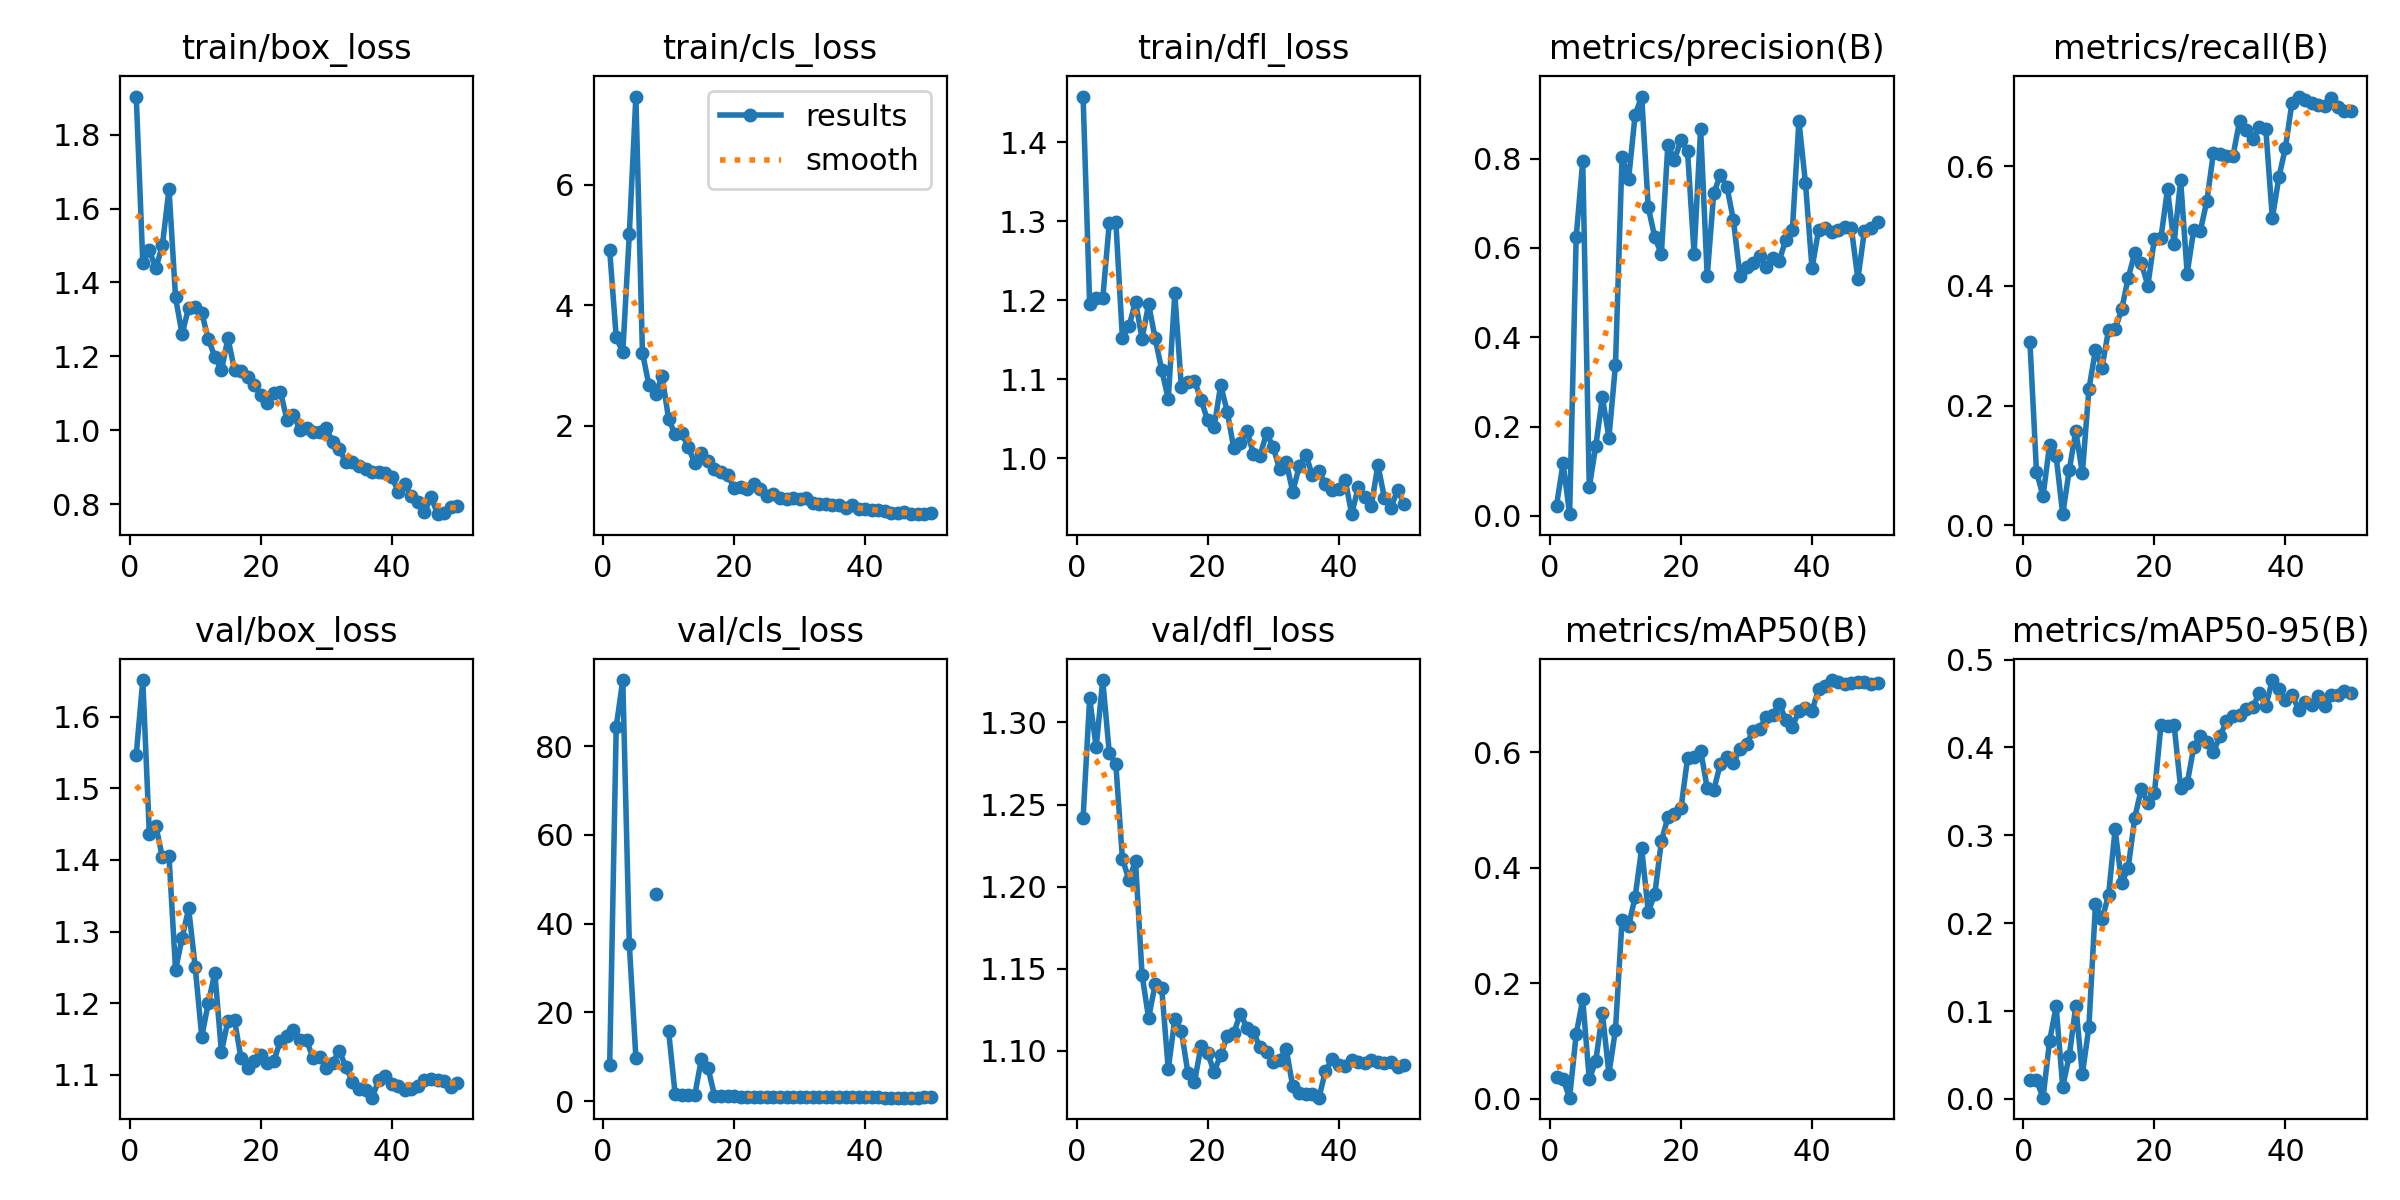

Source data for this figure (header and first rows):
epoch, time, train/box_loss, train/cls_loss, train/dfl_loss, metrics/precision(B), metrics/recall(B), metrics/mAP50(B), metrics/mAP50-95(B), val/box_loss, val/cls_loss, val/dfl_loss, lr/pg0, lr/pg1, lr/pg2
1, 5.851, 1.903, 4.916, 1.458, 0.02302, 0.3058, 0.03713, 0.02189, 1.547, 8.142, 1.242, 0.0001708, 0.0001708, 0.0001708
2, 13.48, 1.453, 3.468, 1.195, 0.1174, 0.08974, 0.03392, 0.0211, 1.651, 84.34, 1.315, 0.0003393, 0.0003393, 0.0003393
3, 20.17, 1.487, 3.217, 1.203, 0.00365, 0.04895, 0.00212, 0.00137, 1.436, 94.92, 1.285, 0.0005009, 0.0005009, 0.0005009
4, 26.7, 1.438, 5.185, 1.202, 0.624, 0.1347, 0.1118, 0.06605, 1.447, 35.35, 1.326, 0.0004948, 0.0004948, 0.0004948
5, 34.25, 1.502, 7.467, 1.298, 0.7944, 0.1156, 0.1721, 0.1051, 1.404, 9.845, 1.281, 0.0004843, 0.0004843, 0.0004843
6, 41.8, 1.653, 3.214, 1.299, 0.06392, 0.01888, 0.0338, 0.01404, 1.406, inf, 1.275, 0.0004739, 0.0004739, 0.0004739
7, 48.47, 1.36, 2.667, 1.152, 0.157, 0.09235, 0.06644, 0.04866, 1.246, inf, 1.217, 0.0004635, 0.0004635, 0.0004635
8, 54.94, 1.26, 2.518, 1.167, 0.2658, 0.1578, 0.1482, 0.1058, 1.291, 46.74, 1.204, 0.0004531, 0.0004531, 0.0004531
9, 61.62, 1.332, 2.827, 1.198, 0.175, 0.0871, 0.04386, 0.02782, 1.332, inf, 1.216, 0.0004427, 0.0004427, 0.0004427
10, 68.16, 1.334, 2.106, 1.151, 0.338, 0.2276, 0.1199, 0.08202, 1.25, 15.77, 1.146, 0.0004323, 0.0004323, 0.0004323
11, 74.57, 1.318, 1.854, 1.195, 0.8036, 0.2928, 0.3092, 0.2213, 1.153, 1.524, 1.12, 0.0004219, 0.0004219, 0.0004219
12, 81.95, 1.246, 1.882, 1.152, 0.7543, 0.2637, 0.2995, 0.2045, 1.2, 1.439, 1.141, 0.0004114, 0.0004114, 0.0004114
13, 88.42, 1.199, 1.637, 1.112, 0.8983, 0.3264, 0.3496, 0.2319, 1.242, 1.338, 1.138, 0.000401, 0.000401, 0.000401
14, 95.89, 1.162, 1.382, 1.075, 0.9392, 0.3274, 0.4337, 0.3067, 1.132, 1.459, 1.089, 0.0003906, 0.0003906, 0.0003906
15, 103.4, 1.249, 1.549, 1.209, 0.6915, 0.3606, 0.3239, 0.2455, 1.176, 9.487, 1.119, 0.0003802, 0.0003802, 0.0003802
16, 110, 1.163, 1.408, 1.09, 0.6241, 0.4136, 0.3543, 0.2631, 1.176, 7.572, 1.112, 0.0003698, 0.0003698, 0.0003698
17, 116.3, 1.159, 1.288, 1.096, 0.5866, 0.4547, 0.4457, 0.3201, 1.123, 1.287, 1.087, 0.0003594, 0.0003594, 0.0003594
18, 123.9, 1.143, 1.236, 1.098, 0.8312, 0.438, 0.4876, 0.3527, 1.109, 1.212, 1.081, 0.0003489, 0.0003489, 0.0003489
19, 131.4, 1.123, 1.18, 1.074, 0.7975, 0.4006, 0.4933, 0.3371, 1.119, 1.096, 1.103, 0.0003385, 0.0003385, 0.0003385
20, 137.8, 1.095, 0.9685, 1.048, 0.8422, 0.4791, 0.5034, 0.3478, 1.128, 1.08, 1.099, 0.0003281, 0.0003281, 0.0003281
21, 144.3, 1.074, 0.9728, 1.039, 0.8169, 0.4805, 0.5897, 0.4256, 1.116, 1.015, 1.087, 0.0003177, 0.0003177, 0.0003177
22, 151.8, 1.1, 0.9462, 1.093, 0.5874, 0.5617, 0.5923, 0.4249, 1.119, 1.047, 1.098, 0.0003073, 0.0003073, 0.0003073
23, 158.3, 1.105, 1.027, 1.059, 0.8676, 0.4705, 0.6032, 0.4258, 1.147, 0.9992, 1.109, 0.0002969, 0.0002969, 0.0002969
24, 165.7, 1.029, 0.9525, 1.013, 0.5365, 0.5766, 0.5383, 0.3542, 1.154, 1.012, 1.111, 0.0002865, 0.0002865, 0.0002865
25, 172.3, 1.04, 0.8255, 1.02, 0.7236, 0.4206, 0.5346, 0.3589, 1.162, 1.008, 1.123, 0.000276, 0.000276, 0.000276
26, 178.8, 1.001, 0.8691, 1.035, 0.7624, 0.4939, 0.5796, 0.4001, 1.148, 1.022, 1.114, 0.0002656, 0.0002656, 0.0002656
27, 185.2, 1.006, 0.793, 1.006, 0.7376, 0.4917, 0.5911, 0.4135, 1.148, 1.03, 1.112, 0.0002552, 0.0002552, 0.0002552
28, 191.8, 0.9954, 0.775, 1.003, 0.6628, 0.5414, 0.5815, 0.4059, 1.123, 0.9688, 1.102, 0.0002448, 0.0002448, 0.0002448
29, 198.3, 0.9958, 0.7901, 1.032, 0.5368, 0.6215, 0.6058, 0.3946, 1.125, 0.9598, 1.099, 0.0002344, 0.0002344, 0.0002344
30, 204.8, 1.005, 0.7847, 1.015, 0.5566, 0.6209, 0.6145, 0.4127, 1.109, 0.9436, 1.093, 0.000224, 0.000224, 0.000224
31, 211.3, 0.969, 0.7939, 0.9858, 0.5656, 0.6177, 0.6365, 0.4298, 1.117, 0.9335, 1.094, 0.0002136, 0.0002136, 0.0002136
32, 218.7, 0.9494, 0.7169, 0.9956, 0.5813, 0.6174, 0.6408, 0.4358, 1.133, 0.9419, 1.101, 0.0002031, 0.0002031, 0.0002031
33, 226.1, 0.9132, 0.6944, 0.9574, 0.5578, 0.6753, 0.6612, 0.4368, 1.111, 0.8852, 1.078, 0.0001927, 0.0001927, 0.0001927
34, 233.6, 0.9133, 0.6949, 0.9902, 0.5767, 0.6608, 0.6649, 0.4437, 1.09, 0.8792, 1.074, 0.0001823, 0.0001823, 0.0001823
35, 240.9, 0.9041, 0.6802, 1.005, 0.5716, 0.6446, 0.6844, 0.4457, 1.08, 0.8914, 1.073, 0.0001719, 0.0001719, 0.0001719
36, 248.3, 0.8952, 0.6734, 0.9782, 0.6188, 0.6656, 0.6562, 0.4615, 1.079, 0.8647, 1.074, 0.0001615, 0.0001615, 0.0001615
37, 255.8, 0.8871, 0.6321, 0.9836, 0.64, 0.6624, 0.6438, 0.447, 1.068, 0.8449, 1.072, 0.0001511, 0.0001511, 0.0001511
38, 262.3, 0.8864, 0.6879, 0.9672, 0.8844, 0.5134, 0.6723, 0.4767, 1.092, 0.8679, 1.088, 0.0001407, 0.0001407, 0.0001407
39, 269.7, 0.8838, 0.6156, 0.9603, 0.7455, 0.5812, 0.6775, 0.467, 1.099, 0.8984, 1.095, 0.0001302, 0.0001302, 0.0001302
40, 276.1, 0.8748, 0.6229, 0.9609, 0.5542, 0.6309, 0.6719, 0.4536, 1.087, 0.8999, 1.092, 0.0001198, 0.0001198, 0.0001198
41, 296.2, 0.8334, 0.6058, 0.973, 0.6402, 0.7061, 0.7094, 0.4601, 1.085, 0.9004, 1.091, 0.0001094, 0.0001094, 0.0001094
42, 302.7, 0.854, 0.6017, 0.9292, 0.6447, 0.7162, 0.7154, 0.4431, 1.078, 0.8672, 1.095, 9.89932e-05, 9.89932e-05, 9.89932e-05
43, 309.2, 0.8215, 0.5758, 0.9636, 0.6354, 0.7104, 0.7252, 0.4515, 1.081, 0.8385, 1.093, 8.85784e-05, 8.85784e-05, 8.85784e-05
44, 315.6, 0.8067, 0.5455, 0.9504, 0.6403, 0.7061, 0.7221, 0.4487, 1.084, 0.8248, 1.093, 7.81636e-05, 7.81636e-05, 7.81636e-05
45, 322.1, 0.7789, 0.5446, 0.9401, 0.6475, 0.7021, 0.7185, 0.4589, 1.092, 0.8063, 1.094, 6.77488e-05, 6.77488e-05, 6.77488e-05
46, 328.5, 0.8196, 0.5716, 0.9914, 0.6452, 0.7011, 0.72, 0.4474, 1.094, 0.8016, 1.093, 5.7334e-05, 5.7334e-05, 5.7334e-05
47, 334.9, 0.7728, 0.5294, 0.9496, 0.5301, 0.7141, 0.722, 0.4598, 1.092, 0.8163, 1.093, 4.69192e-05, 4.69192e-05, 4.69192e-05
48, 341.3, 0.7758, 0.5289, 0.9374, 0.6385, 0.699, 0.7219, 0.4601, 1.091, 0.8374, 1.093, 3.65044e-05, 3.65044e-05, 3.65044e-05
49, 348, 0.791, 0.5302, 0.9597, 0.6458, 0.6927, 0.7188, 0.4637, 1.083, 0.8461, 1.09, 2.60896e-05, 2.60896e-05, 2.60896e-05
50, 354.8, 0.7953, 0.5424, 0.9427, 0.6579, 0.6928, 0.7197, 0.4616, 1.088, 0.8418, 1.091, 1.56748e-05, 1.56748e-05, 1.56748e-05
